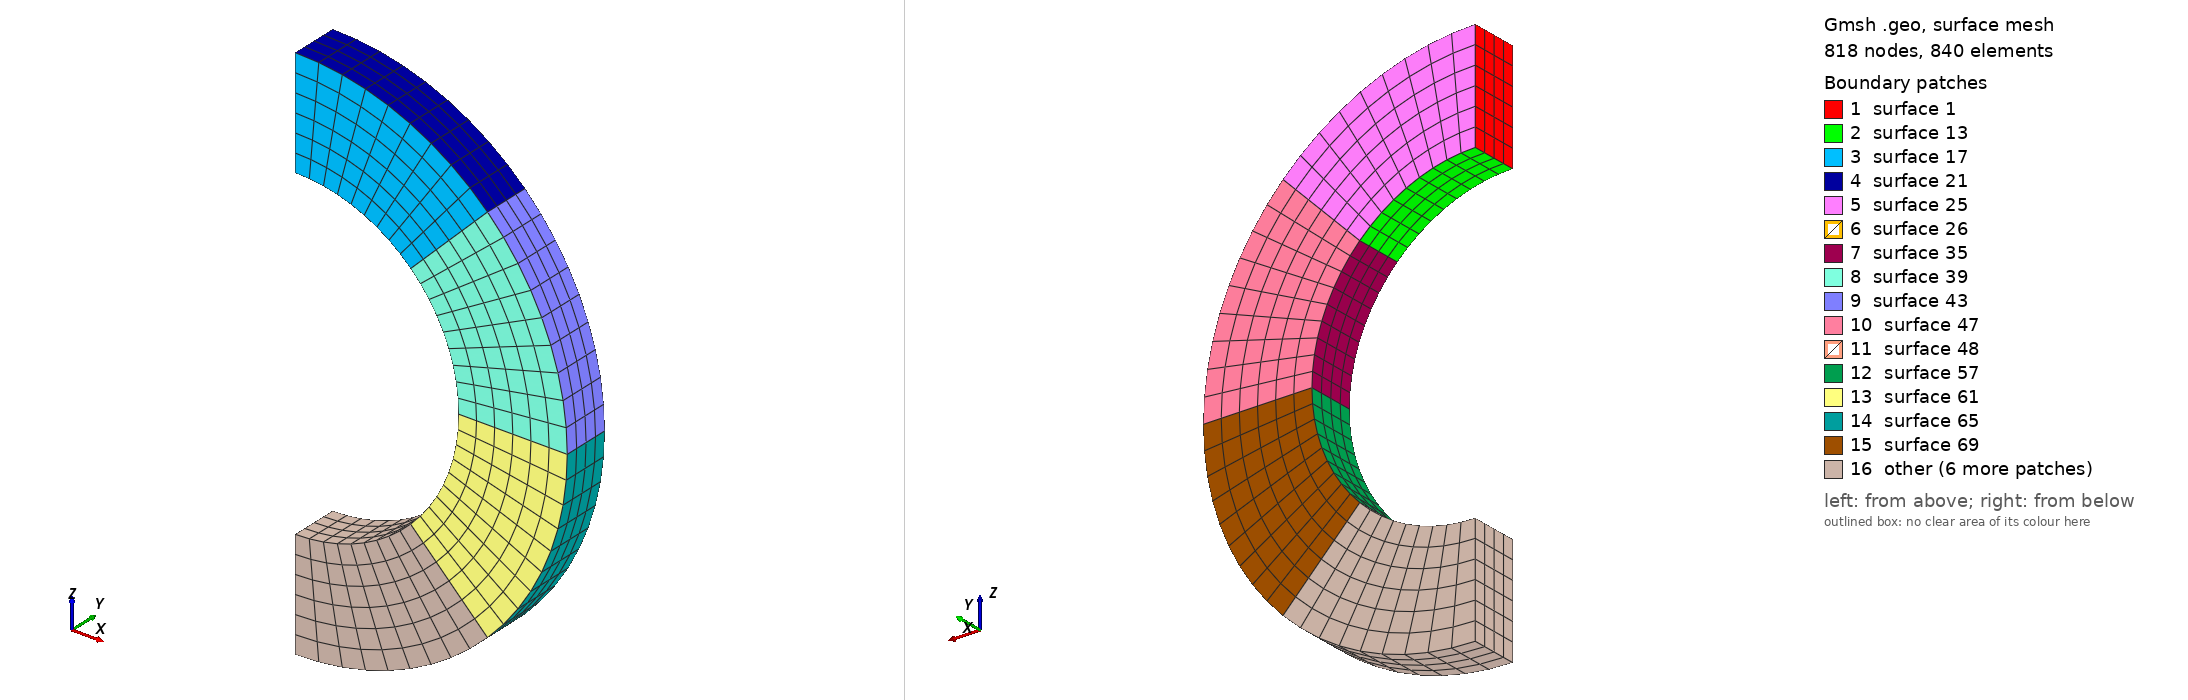

Gmsh geometry script, surface-meshed: 818 nodes, 840 surface elements. Boundary patches (legend numbers): 1 surface 1, 2 surface 13, 3 surface 17, 4 surface 21, 5 surface 25, 6 surface 26, 7 surface 35, 8 surface 39, 9 surface 43, 10 surface 47, 11 surface 48, 12 surface 57, 13 surface 61, 14 surface 65, 15 surface 69, 16 other. Left view from above one corner, right view from below the opposite corner. The script declares no physical surfaces, so the legend lists its geometric surfaces. The drawing asked Gmsh for element sizes between 1% and 20% of the model's largest extent; the script's own settings can give other sizes.

=== claudio.geo (drawn) ===
re=500.;
ri=300.;
ro=400.;
t=90.;
h=200.;
Point(1)={0.0,0.0,-ro};
Point(2)={0.0,t/2,-h/2};
Point(3)={0.0,t/2, h/2};
Point(4)={0.0,-t/2,-h/2};
Point(5)={0.0,-t/2,h/2};
//+
Line(1) = {2, 4};
//+
Line(2) = {4, 5};
//+
Line(3) = {5, 3};
//+
Line(4) = {3, 2};
//+
Curve Loop(1) = {1, 2, 3, 4};
//+
Plane Surface(1) = {1};
//+
Transfinite Curve {1, 3} = 5 Using Progression 1;
//+
Transfinite Curve {4, 2} = 7 Using Progression 1;
//+
Transfinite Surface {1} = {2, 4, 5, 3};
//+
Recombine Surface {1};
//+
Extrude {{0, 1, 0}, {0, 0, -400}, Pi/4} {
  Surface{1}; Layers{9}; Recombine;
}
//+
Extrude {{0, 1, 0}, {0, 0, -400}, Pi/4} {
  Surface{26}; Layers{9}; Recombine;
}
//+
Extrude {{0, 1, 0}, {0, 0, -400}, Pi/4} {
  Surface{48}; Layers{9}; Recombine;
}
//+
Extrude {{0, 1, 0}, {0, 0, -400}, Pi/4} {
  Surface{70}; Layers{9}; Recombine;
}
//+
Physical Volume("BEAM", 93) = {4, 1, 3, 2};
